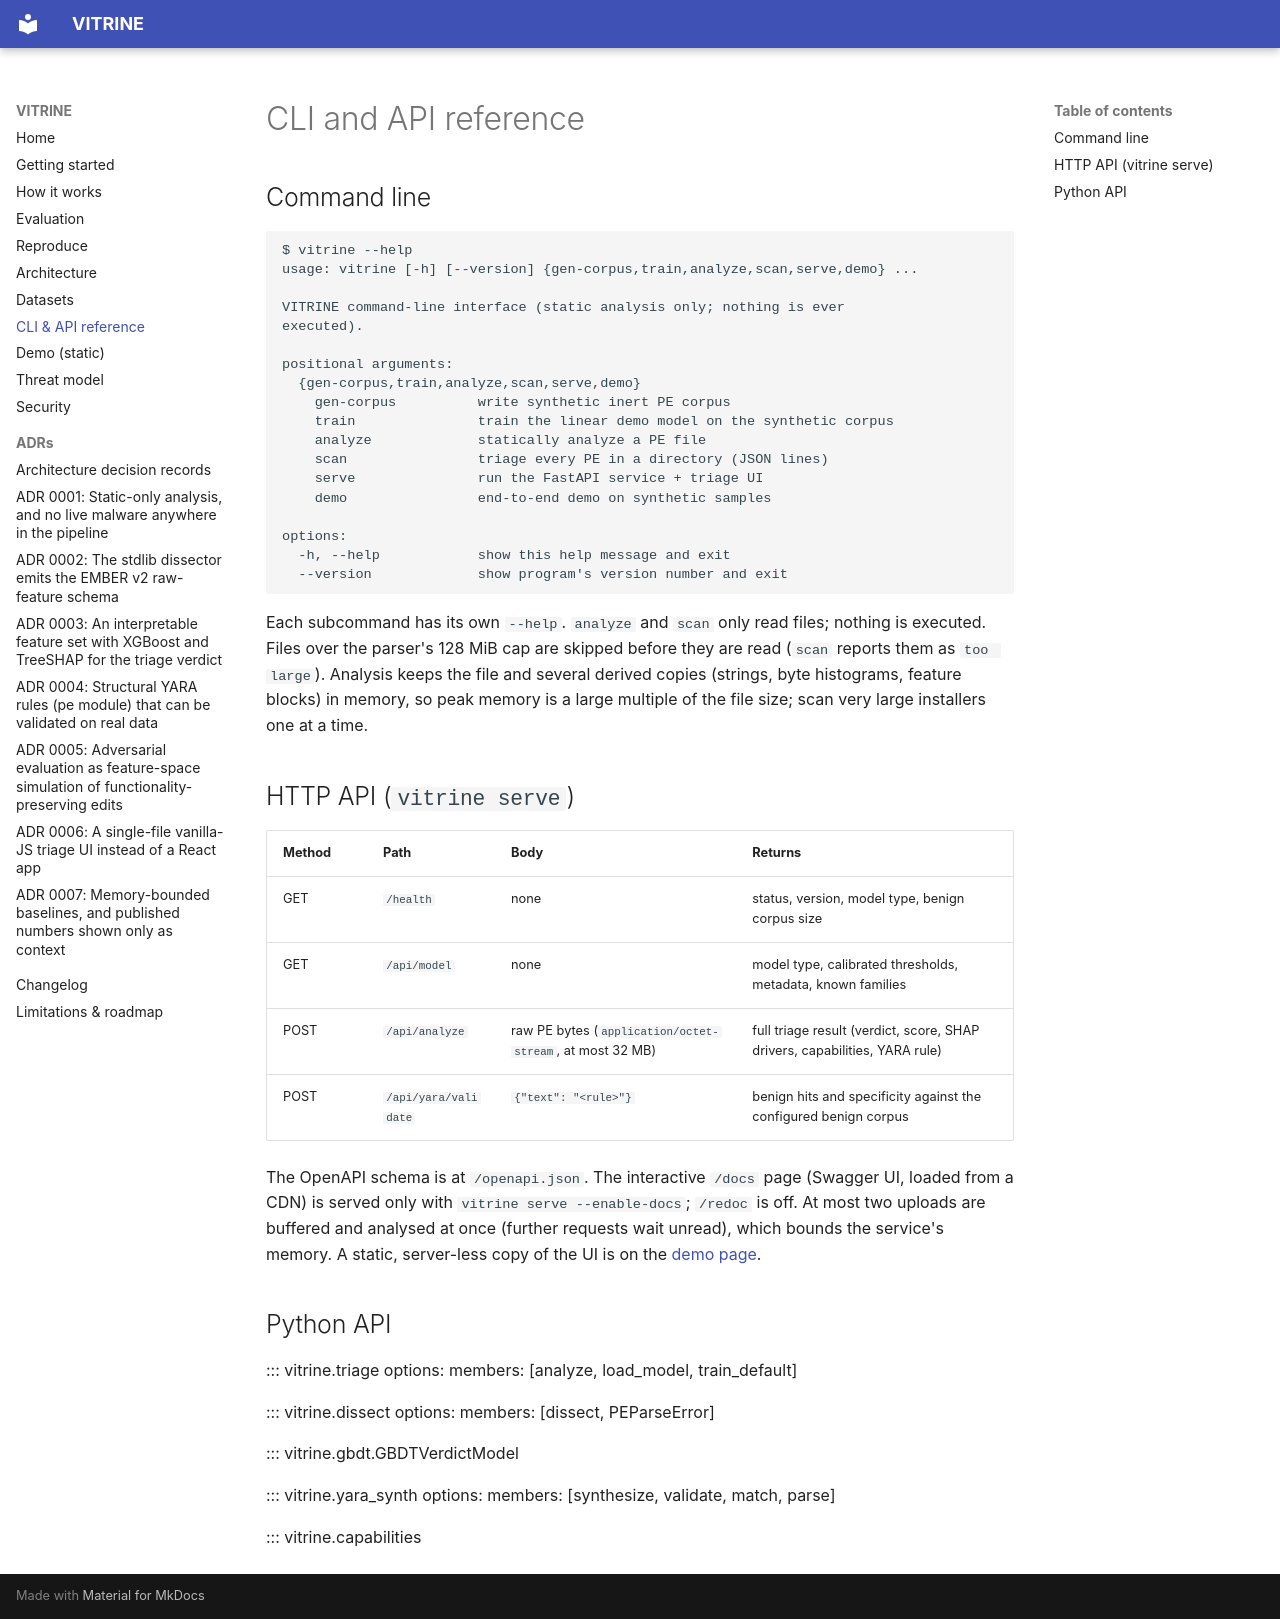

repository: rakshit-737/vitrine · page: reference/index.html · generator: mkdocs

# CLI and API reference

## Command line

```text
$ vitrine --help
usage: vitrine [-h] [--version] {gen-corpus,train,analyze,scan,serve,demo} ...

VITRINE command-line interface (static analysis only; nothing is ever
executed).

positional arguments:
  {gen-corpus,train,analyze,scan,serve,demo}
    gen-corpus          write synthetic inert PE corpus
    train               train the linear demo model on the synthetic corpus
    analyze             statically analyze a PE file
    scan                triage every PE in a directory (JSON lines)
    serve               run the FastAPI service + triage UI
    demo                end-to-end demo on synthetic samples

options:
  -h, --help            show this help message and exit
  --version             show program's version number and exit
```

Each subcommand has its own `--help`. `analyze` and `scan` only read files; nothing is executed. Files over the
parser's 128 MiB cap are skipped before they are read (`scan` reports them as `too large`). Analysis keeps the
file and several derived copies (strings, byte histograms, feature blocks) in memory, so peak memory is a large
multiple of the file size; scan very large installers one at a time.

## HTTP API (`vitrine serve`)

| Method | Path | Body | Returns |
| --- | --- | --- | --- |
| GET | `/health` | none | status, version, model type, benign corpus size |
| GET | `/api/model` | none | model type, calibrated thresholds, metadata, known families |
| POST | `/api/analyze` | raw PE bytes (`application/octet-stream`, at most 32 MB) | full triage result (verdict, score, SHAP drivers, capabilities, YARA rule) |
| POST | `/api/yara/validate` | `{"text": "<rule>"}` | benign hits and specificity against the configured benign corpus |

The OpenAPI schema is at `/openapi.json`. The interactive `/docs` page (Swagger UI, loaded from a CDN) is served
only with `vitrine serve --enable-docs`; `/redoc` is off. At most two uploads are buffered and analysed at once
(further requests wait unread), which bounds the service's memory. A static, server-less copy of the UI is on the
[demo page](demo/index.html).

## Python API

::: vitrine.triage
    options:
      members: [analyze, load_model, train_default]

::: vitrine.dissect
    options:
      members: [dissect, PEParseError]

::: vitrine.gbdt.GBDTVerdictModel

::: vitrine.yara_synth
    options:
      members: [synthesize, validate, match, parse]

::: vitrine.capabilities
